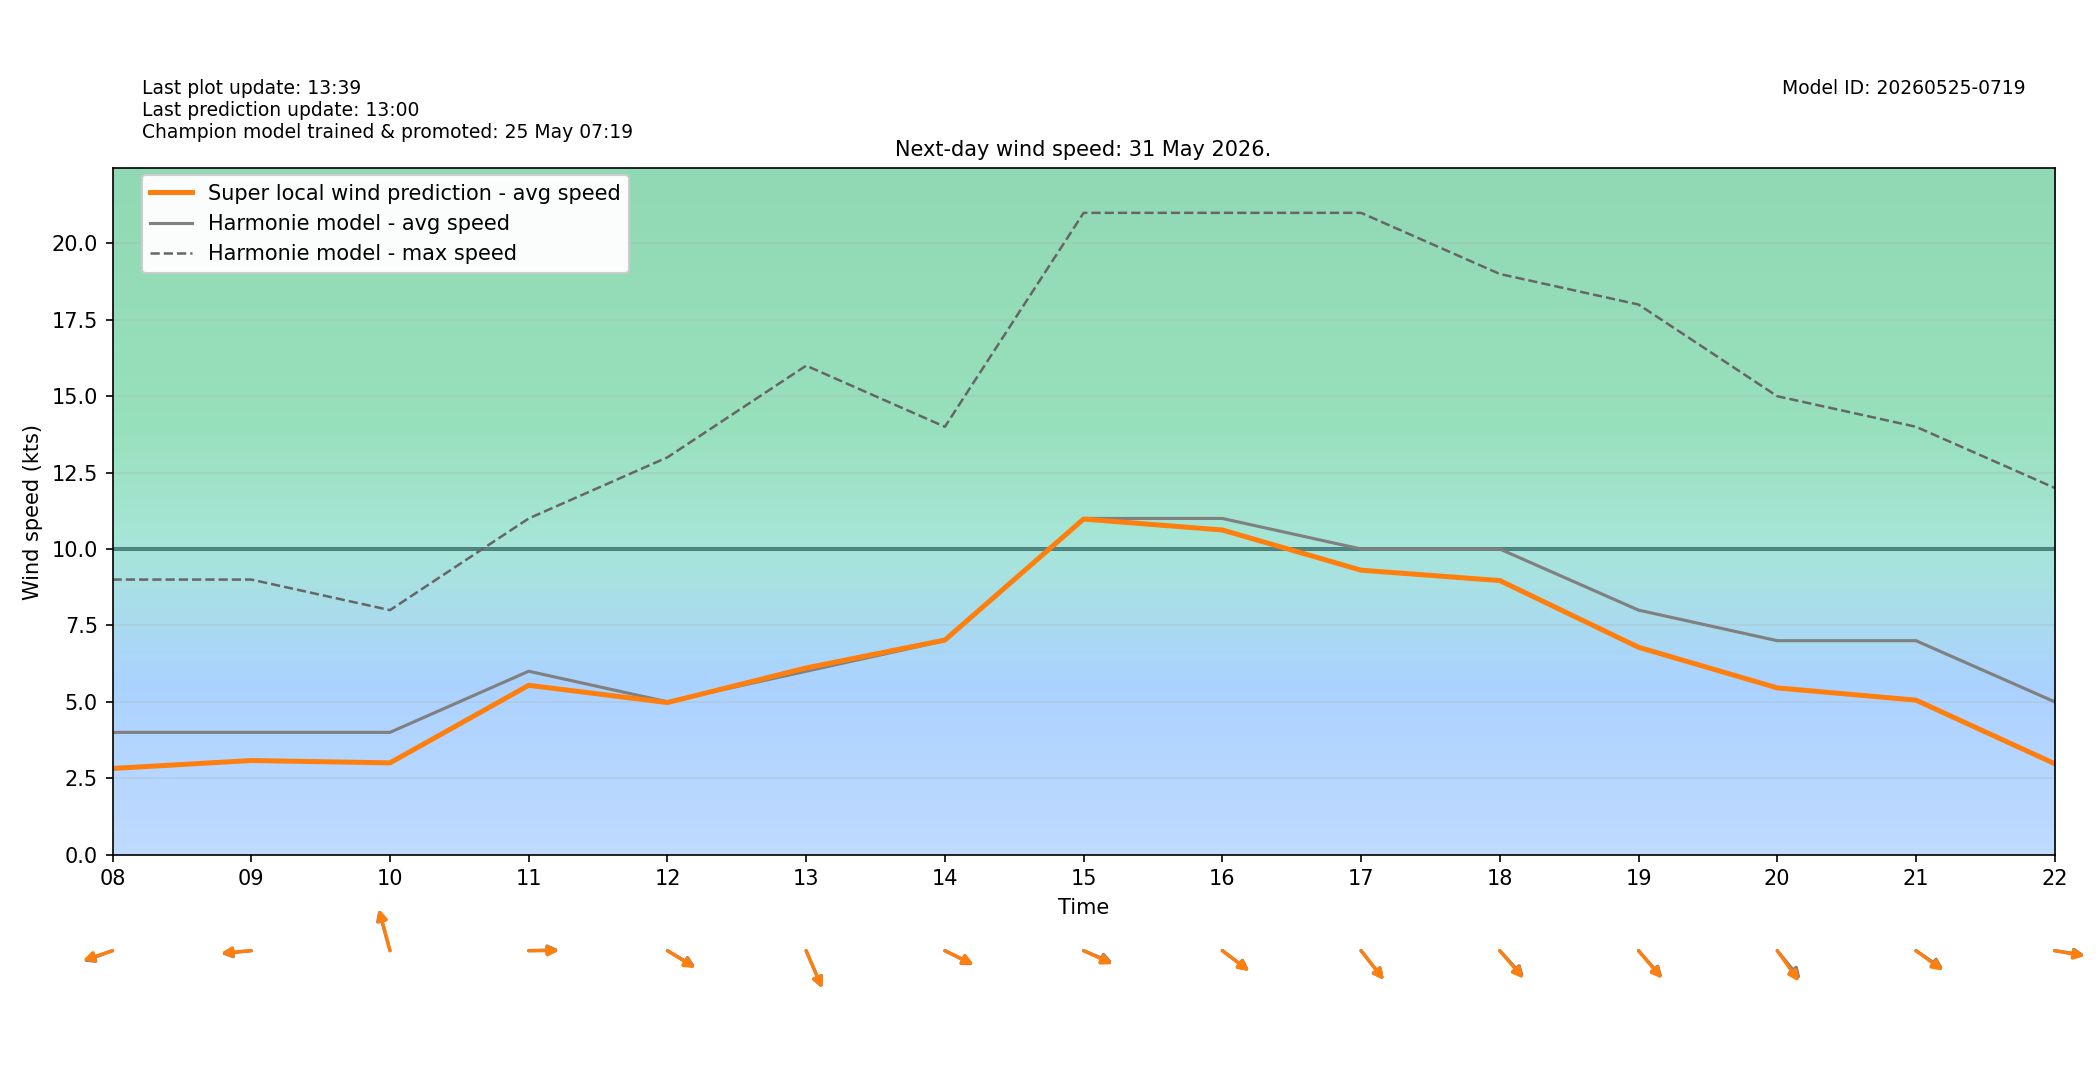

The data file committed next to this chart (first rows):
target_time_utc, target_time_local, hour_utc, hour_local, forecast_wind_speed, forecast_wind_min, forecast_wind_max, lstm_pred_wind_speed, delta_speed_lstm_minus_forecast, forecast_wind_dir_deg, lstm_pred_wind_dir_deg, delta_dir_lstm_minus_forecast
2026-05-30T22:00:00Z, 2026-05-31T00:00:00+0200, 22, 00, 9.0, 9.0, 16.0, 4.834, -4.166, 71.0, 72.85, 1.85
2026-05-30T23:00:00Z, 2026-05-31T01:00:00+0200, 23, 01, 8.0, 8.0, 16.0, 4.132, -3.868, 70.0, 71.85, 1.855
2026-05-31T00:00:00Z, 2026-05-31T02:00:00+0200, 00, 02, 7.0, 7.0, 15.0, 3.341, -3.659, 81.0, 83.74, 2.736
2026-05-31T01:00:00Z, 2026-05-31T03:00:00+0200, 01, 03, 7.0, 7.0, 13.0, 3.242, -3.758, 79.0, 80.28, 1.278
2026-05-31T02:00:00Z, 2026-05-31T04:00:00+0200, 02, 04, 7.0, 7.0, 13.0, 3.321, -3.679, 78.0, 79.16, 1.161
2026-05-31T03:00:00Z, 2026-05-31T05:00:00+0200, 03, 05, 6.0, 6.0, 12.0, 3.027, -2.973, 74.0, 73.73, -0.2686
2026-05-31T04:00:00Z, 2026-05-31T06:00:00+0200, 04, 06, 7.0, 7.0, 12.0, 3.545, -3.455, 85.0, 86.59, 1.592
2026-05-31T05:00:00Z, 2026-05-31T07:00:00+0200, 05, 07, 5.0, 5.0, 12.0, 2.949, -2.051, 88.0, 90.94, 2.94
2026-05-31T06:00:00Z, 2026-05-31T08:00:00+0200, 06, 08, 4.0, 4.0, 9.0, 2.818, -1.182, 76.0, 77.19, 1.194
2026-05-31T07:00:00Z, 2026-05-31T09:00:00+0200, 07, 09, 4.0, 4.0, 9.0, 3.079, -0.9215, 86.0, 86.75, 0.7466
2026-05-31T08:00:00Z, 2026-05-31T10:00:00+0200, 08, 10, 4.0, 4.0, 8.0, 3.002, -0.998, 158.0, 159.1, 1.08
2026-05-31T09:00:00Z, 2026-05-31T11:00:00+0200, 09, 11, 6.0, 6.0, 11.0, 5.54, -0.4602, 269.0, 270, 0.991
2026-05-31T10:00:00Z, 2026-05-31T12:00:00+0200, 10, 12, 5.0, 5.0, 13.0, 4.975, -0.02502, 292.0, 293.2, 1.229
2026-05-31T11:00:00Z, 2026-05-31T13:00:00+0200, 11, 13, 6.0, 6.0, 16.0, 6.107, 0.1074, 328.0, 328, 0.03091
2026-05-31T12:00:00Z, 2026-05-31T14:00:00+0200, 12, 14, 7.0, 7.0, 14.0, 7.022, 0.02168, 289.0, 288.2, -0.8062
2026-05-31T13:00:00Z, 2026-05-31T15:00:00+0200, 13, 15, 11.0, 11.0, 21.0, 10.98, -0.02025, 286.0, 287.7, 1.742
2026-05-31T14:00:00Z, 2026-05-31T16:00:00+0200, 14, 16, 11.0, 11.0, 21.0, 10.62, -0.378, 297.0, 297.6, 0.577
2026-05-31T15:00:00Z, 2026-05-31T17:00:00+0200, 15, 17, 10.0, 10.0, 21.0, 9.307, -0.6932, 311.0, 311.2, 0.2279
2026-05-31T16:00:00Z, 2026-05-31T18:00:00+0200, 16, 18, 10.0, 10.0, 19.0, 8.967, -1.033, 307.0, 308.9, 1.862
2026-05-31T17:00:00Z, 2026-05-31T19:00:00+0200, 17, 19, 8.0, 8.0, 18.0, 6.785, -1.215, 308.0, 309.1, 1.098
2026-05-31T18:00:00Z, 2026-05-31T20:00:00+0200, 18, 20, 7.0, 7.0, 15.0, 5.455, -1.545, 310.0, 314.1, 4.099
2026-05-31T19:00:00Z, 2026-05-31T21:00:00+0200, 19, 21, 7.0, 7.0, 14.0, 5.054, -1.946, 295.0, 296.7, 1.745
2026-05-31T20:00:00Z, 2026-05-31T22:00:00+0200, 20, 22, 5.0, 5.0, 12.0, 2.976, -2.024, 276.0, 276.9, 0.889
2026-05-31T21:00:00Z, 2026-05-31T23:00:00+0200, 21, 23, 5.0, 5.0, 10.0, 2.671, -2.329, 277.0, 279.9, 2.889
